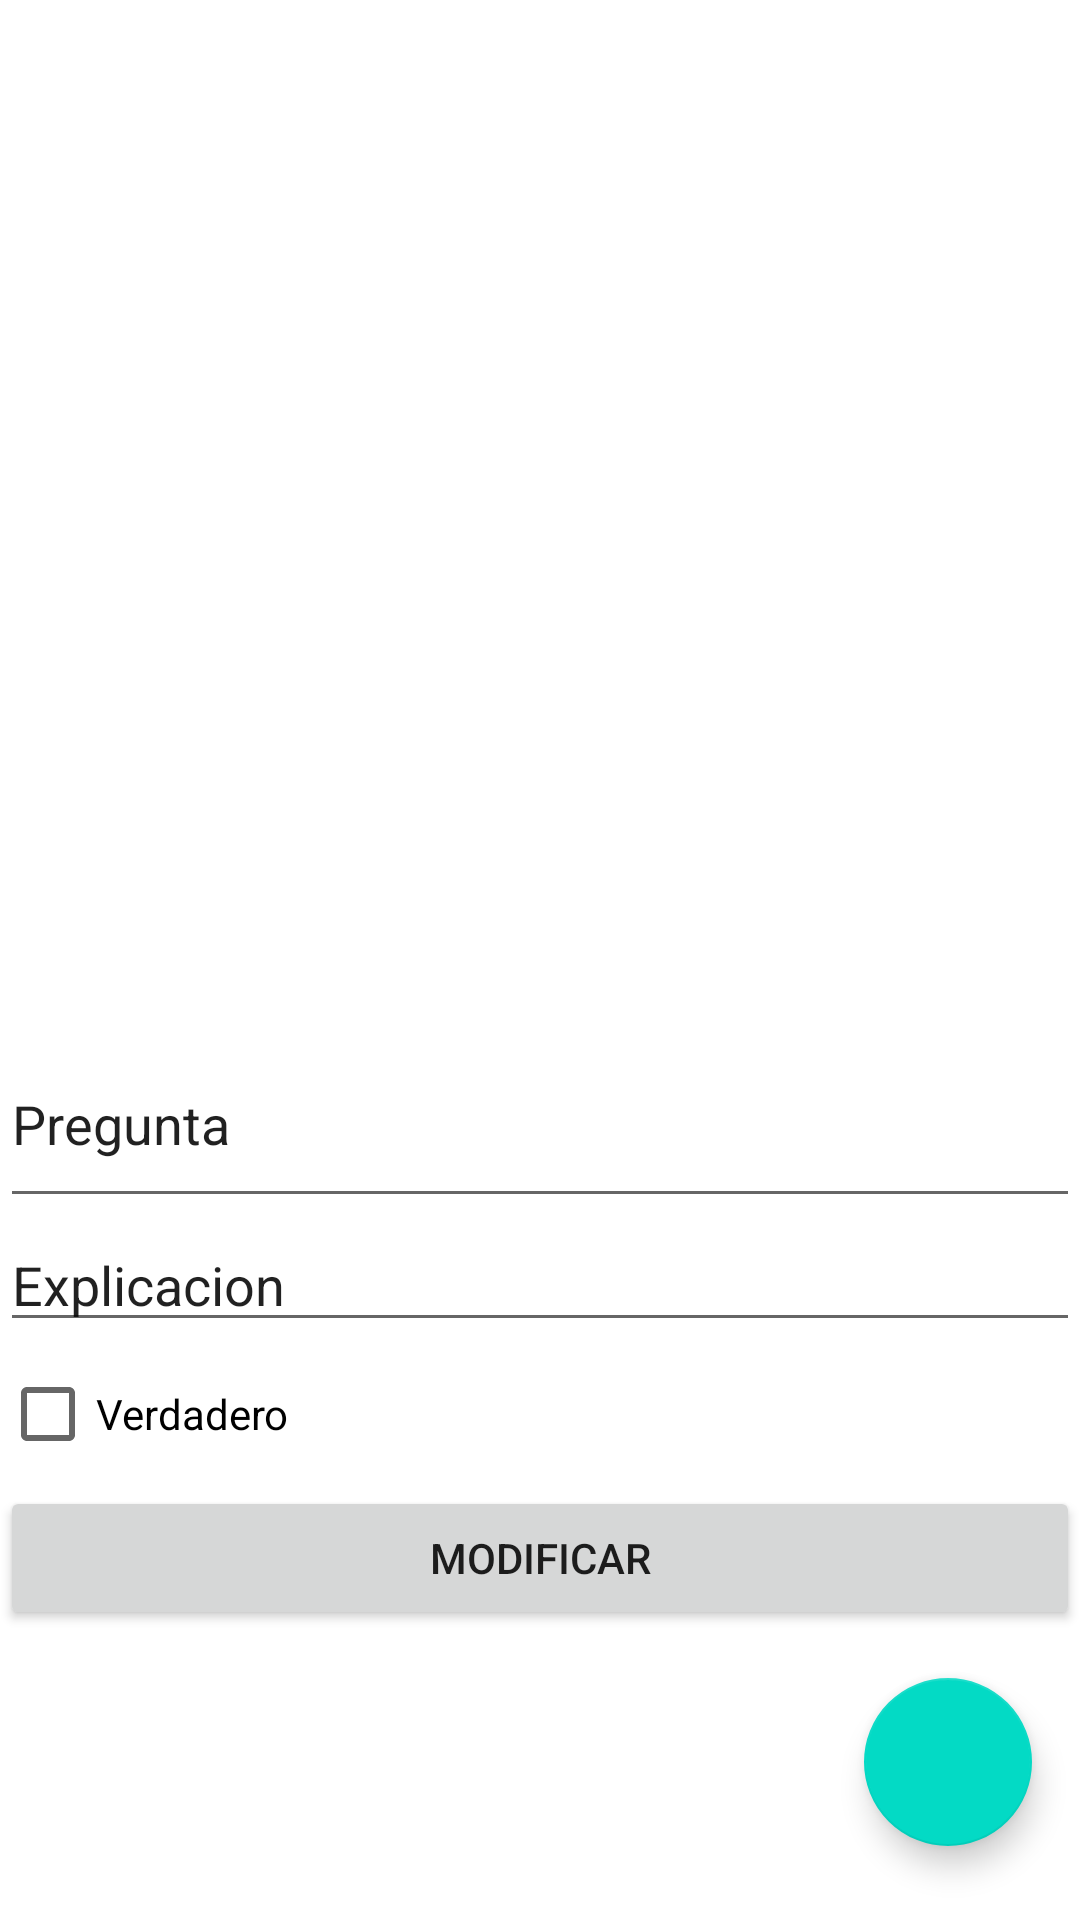

Layout XML and referenced resources for this Android screen:
<!-- AndroidManifest.xml: application theme Theme.010_DB_Trivial -->
<!-- res/layout/mantenimiento_preguntas.xml -->
<?xml version="1.0" encoding="utf-8"?>
<androidx.constraintlayout.widget.ConstraintLayout
    xmlns:android="http://schemas.android.com/apk/res/android"
    xmlns:app="http://schemas.android.com/apk/res-auto"
    xmlns:tools="http://schemas.android.com/tools"
    android:layout_width="match_parent"
    android:layout_height="match_parent"
    tools:context=".MantenimientoPreguntas"
    android:orientation="vertical">

    <androidx.recyclerview.widget.RecyclerView
        android:id="@+id/listaRecyclerView"
        android:layout_width="match_parent"
        android:layout_height="300dp"
        android:layout_marginTop="32dp"
        app:layout_constraintTop_toTopOf="parent">

    </androidx.recyclerview.widget.RecyclerView>

    <LinearLayout
        android:layout_width="match_parent"
        android:layout_height="297dp"
        android:layout_marginTop="8dp"
        android:orientation="vertical"
        app:layout_constraintTop_toBottomOf="@+id/listaRecyclerView"
        tools:layout_editor_absoluteX="0dp">

        <EditText
            android:id="@+id/editPregunta"
            android:layout_width="match_parent"
            android:layout_height="66dp"
            android:ems="10"
            android:inputType="textPersonName"
            android:text="Pregunta" />

        <EditText
            android:id="@+id/editExplicacion"
            android:layout_width="match_parent"
            android:layout_height="wrap_content"
            android:ems="10"
            android:inputType="textAutoCorrect|textMultiLine"
            android:gravity="left|top"
            android:singleLine="false"
            android:scrollHorizontally="false"
            android:scrollbars="vertical"
            android:overScrollMode="always"
            android:text="Explicacion" />

        <CheckBox
            android:id="@+id/checkVerdadero"
            android:layout_width="match_parent"
            android:layout_height="wrap_content"
            android:text="Verdadero" />

        <Button
            android:id="@+id/button"
            android:layout_width="match_parent"
            android:layout_height="wrap_content"
            android:text="MODIFICAR"
            android:onClick="modificar"/>

        <com.google.android.material.floatingactionbutton.FloatingActionButton
            android:id="@+id/fab"
            android:layout_width="wrap_content"
            android:layout_height="wrap_content"
            android:layout_gravity="top|right"
            android:layout_margin="16dp"
            android:contentDescription="+"
            android:onClick="CrearPregunta"
            app:srcCompat="@drawable/baseline_add_black_18dp" />
    </LinearLayout>

</androidx.constraintlayout.widget.ConstraintLayout>
<!-- resources referenced by this layout -->
<resources>
  <style name="Theme.010_DB_Trivial" parent="Theme.MaterialComponents.DayNight.DarkActionBar">
          
          <item name="colorPrimary">@color/purple_500</item>
          <item name="colorPrimaryVariant">@color/purple_700</item>
          <item name="colorOnPrimary">@color/white</item>
          
          <item name="colorSecondary">@color/teal_200</item>
          <item name="colorSecondaryVariant">@color/teal_700</item>
          <item name="colorOnSecondary">@color/black</item>
          
          <item name="android:statusBarColor" tools:targetApi="l">?attr/colorPrimaryVariant</item>
          
      </style>
  <!-- not gathered from this repository: default colours our renderer supplied (Android Studio template values) -->
  <color name="purple_500">#FF6200EE</color>
  <color name="purple_700">#FF3700B3</color>
  <color name="teal_200">#FF03DAC5</color>
  <color name="teal_700">#FF018786</color>
  <color name="black">#FF000000</color>
  <color name="white">#FFFFFFFF</color>
</resources>
